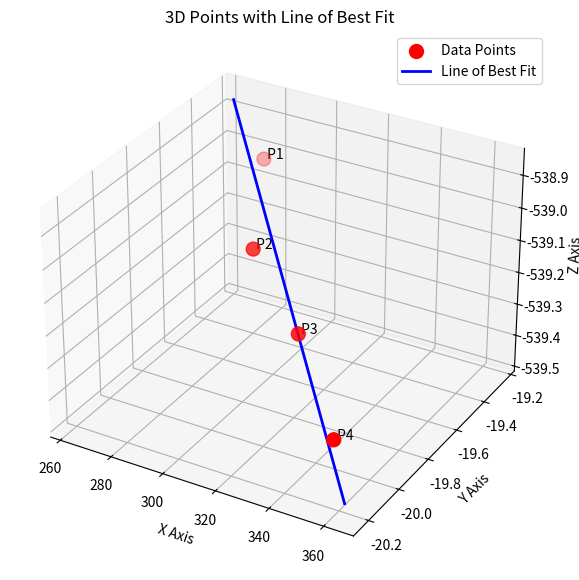

Write Python code to recreate this figure.
import numpy as np
import matplotlib.pyplot as plt
from mpl_toolkits.mplot3d import Axes3D

# 1. Define the points
points = np.array([
    [279.488, -19.312, -538.991],
    [301.416, -19.7475, -539.054],
    [324.189, -19.8434, -539.222],
    [348.793, -20.0385, -539.401]
])

# 2. Extract X, Y, Z for plotting
x, y, z = points[:, 0], points[:, 1], points[:, 2]

# 3. Calculate the Line of Best Fit using SVD
# The line passes through the centroid (mean) of the points
mean = np.mean(points, axis=0)
centered_points = points - mean

# SVD finds the principal component (direction of the line)
u, s, vh = np.linalg.svd(centered_points)
direction = vh[0, :] # The first singular vector

# Generate points along this line for plotting
# Adjust the range (-50, 50) to extend the line as needed
t = np.linspace(-50, 50, 100)
line = mean + t[:, np.newaxis] * direction

# 4. Create the 3D Plot
fig = plt.figure(figsize=(10, 7))
ax = fig.add_subplot(111, projection='3d')

# Plot original points
ax.scatter(x, y, z, color='red', s=100, label='Data Points')

# Plot the line of best fit
ax.plot(line[:, 0], line[:, 1], line[:, 2], color='blue', linewidth=2, label='Line of Best Fit')

# Labeling
ax.set_xlabel('X Axis')
ax.set_ylabel('Y Axis')
ax.set_zlabel('Z Axis')
ax.set_title('3D Points with Line of Best Fit')
ax.legend()

# Label individual points
for i, txt in enumerate(['P1', 'P2', 'P3', 'P4']):
    ax.text(x[i], y[i], z[i], f' {txt}', size=10, zorder=1, color='black')

mean = np.mean(points, axis=0)
centered_points = points - mean
u, s, vh = np.linalg.svd(centered_points)
direction = vh[0, :] # Unit vector of the line

# 3. Calculate distance from each point to the line
# Distance = || (P - A) - ((P - A) · d) * d ||
distances = []
for p in points:
    pa = p - mean
    proj = np.dot(pa, direction) * direction
    dist = np.linalg.norm(pa - proj)
    distances.append(dist)

# 4. Final Stats
print(f"Min Error:  {np.min(distances):.4f}")
print(f"Max Error:  {np.max(distances):.4f}")
print(f"Mean Error: {np.mean(distances):.4f}")

plt.show()

# --- SAMPLED POINTS 
# PERS robtarget calibration_pose{4} := 
# [
# [[344.783,-17.973,-539.875],[0.00246905,0.965822,0.259055,0.00849908],[-1,-1,1,1],[9E+09,9E+09,9E+09,9E+09,9E+09,0]],
# [[366.811,-18.3668,-540.218],[0.0032326,0.965652,0.259559,0.0116495],[-1,-1,1,1],[9E+09,9E+09,9E+09,9E+09,9E+09,25.4772]],
# [[389.258,-18.5014,-540.432],[0.00400952,0.965462,0.260091,0.014847],[-1,-1,1,1],[9E+09,9E+09,9E+09,9E+09,9E+09,50.8005]],
# [[412.395,-18.5168,-540.671],[0.00474478,0.965308,0.260472,0.0176558],[-1,-1,1,1],[9E+09,9E+09,9E+09,9E+09,9E+09,76.5856]]
# ];



# PERS robtarget Point1 := [[492.295,-5.70785,-862.431],[0.000311486,0.965891,0.258945,0.00109665],[-1,-1,1,1],[9E+09,9E+09,9E+09,9E+09,9E+09,1467.83]];
# PERS robtarget Point2 := [[440.7,-6.10673,-862.009],[0.000117693,-0.965899,-0.258919,-0.000346284],[-1,-1,1,1],[9E+09,9E+09,9E+09,9E+09,9E+09,1467.83]];
# PERS robtarget Point3 := [[493.242,-57.3789,-862.489],[6.05152E-05,-0.965917,-0.258845,-0.00168306],[-1,-1,1,1],[9E+09,9E+09,9E+09,9E+09,9E+09,1467.83]];
